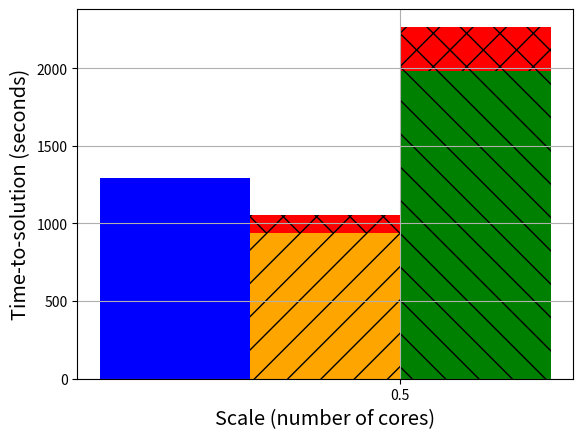

Python code for this plot: (Note: this script raises an exception after producing the figure.)
#!/usr/bin/env python
# a bar plot with errorbars
import numpy as np
import matplotlib.pyplot as plt

N = 1
Kira = (1295)
Idle = (938)
Idle_meta = (118)
Busy = (1983)
Busy_meta = (284)

ind = 0.35+np.arange(N)  # the x locations for the groups
width = 0.1       # the width of the bars

ax = plt.subplot()
#ax.set_ylim([0, 2500])
rects1 = ax.bar(ind, Kira, width, color='b')
rects2 = ax.bar(ind+width, Idle, width, color='orange', hatch="/")
rects3 = ax.bar(ind+width, Idle_meta, width, color='red', bottom=Idle, hatch="x")

rects4 = ax.bar(ind+width*2, Busy, width, color='green', hatch="\\")
rects5 = ax.bar(ind+width*2, Busy_meta, width, color='red', bottom=Busy, hatch="x")

ax.grid(True)

# add some text for labels, title and axes ticks
ax.set_xlabel('Scale (number of cores)', size='x-large')
ax.set_ylabel('Time-to-solution (seconds)', size='x-large')
ax.set_xticks(ind+width*1.5)
ax.set_xticklabels( ('512', ''), size='x-large') 
plt.yticks(size='large')
ax.legend((rects1[0], rects2[0], rects4[0], rects3[0]), ('Kira SE', 'Edison Idle', 'Edison Busy', 'Metadata Overhead'),loc='best')

plt.show()

